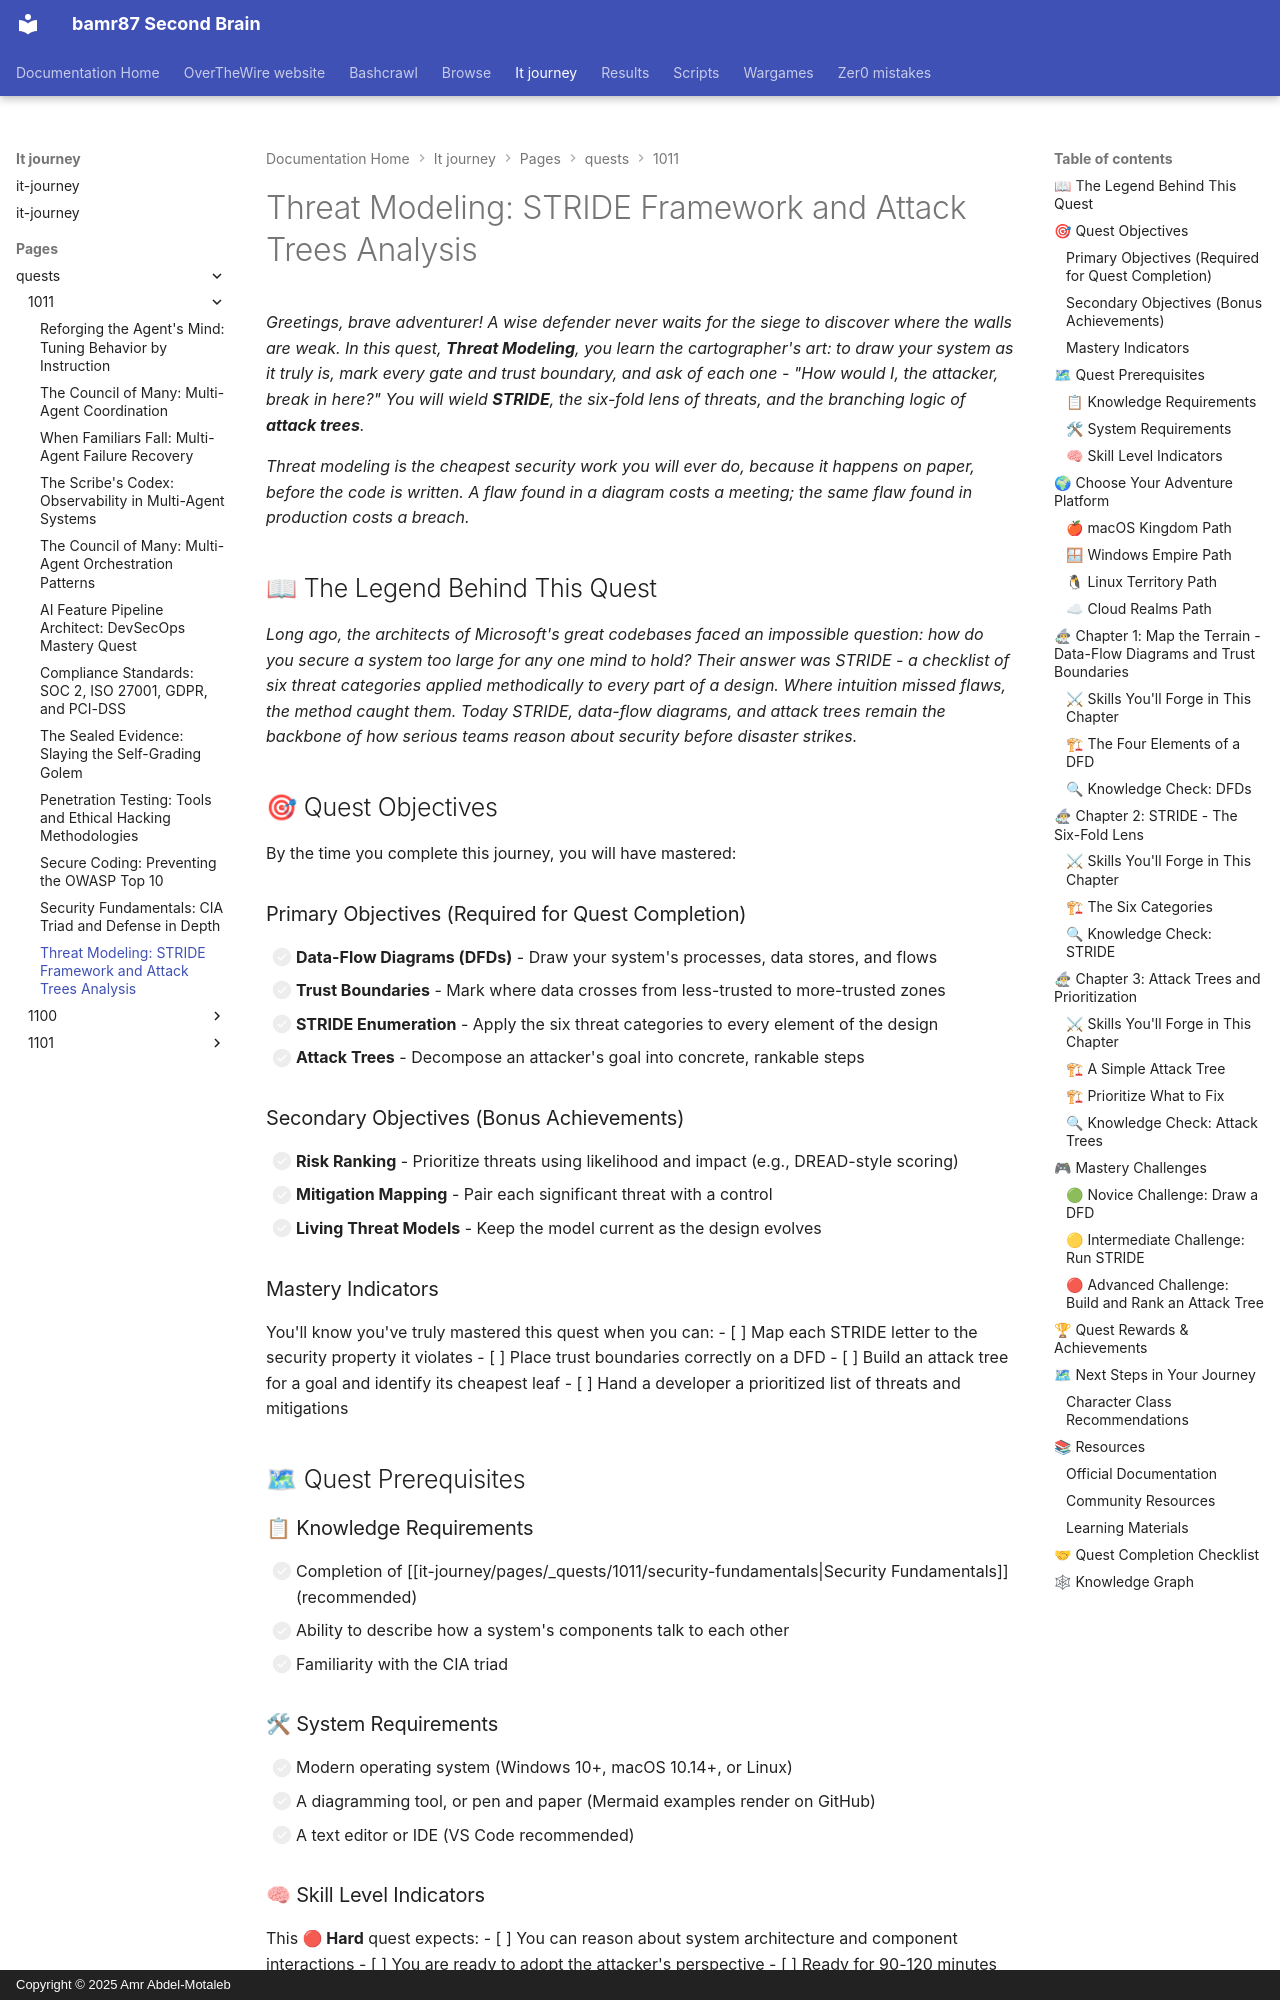

repository: bamr87/README · page: it-journey/pages/_quests/1011/threat-modeling/index.html · generator: mkdocs · copyright: Copyright © 2025 Amr Abdel-Motaleb

---
author: IT-Journey Team
categories:
- Quests
- Security
- Hard
comments: true
date: '2025-11-29T22:51:57.000Z'
description: Master threat modeling with STRIDE, data-flow diagrams, trust boundaries,
  and attack trees to find security flaws systematically before attackers do.
difficulty: 🔴 Hard
draft: false
environment:
  os:
  - macos
  - windows
  - linux
  - cloud
  shell:
  - zsh
  - bash
  - powershell
estimated_time: 90-120 minutes
excerpt: Find security threats systematically using STRIDE, data-flow diagrams, trust
  boundaries, and attack trees
fmContentType: quest
keywords:
  primary:
  - '1011'
  - security
  - main_quest
  secondary:
  - stride
  - attack-trees
  - data-flow-diagrams
lastmod: '2026-06-14T00:00:00.000Z'
layout: quest
learning_style: conceptual
level: '1011'
mermaid: true
permalink: /quests/1011/threat-modeling/
prerequisites:
  knowledge_requirements:
  - Completion of Security Fundamentals (recommended)
  - Ability to describe how a system's components communicate
  - Familiarity with the CIA triad and common attack categories
  skill_level_indicators:
  - Comfortable reasoning about system architecture
  - Ready to think adversarially about a design before it ships
  system_requirements:
  - Modern OS (macOS, Windows 10+, Linux)
  - A diagramming tool or pen and paper (Mermaid examples included)
  - A text editor or IDE (VS Code recommended)
preview: /images/previews/threat-modeling-stride-framework-and-attack-trees.png
primary_technology: security
quest_arc: The Cartographer of Threats
quest_dependencies:
  recommended_quests:
  - /quests/1011/secure-coding/
  required_quests:
  - /quests/1011/security-fundamentals/
  unlocks_quests:
  - /quests/1011/penetration-testing/
quest_line: The Warrior's Bastion
quest_series: Security Mastery
quest_type: main_quest
rewards:
  badges:
  - 🏆 Cartographer of Threats - Mapped a system's attack surface with STRIDE
  - 🛡 Seer of Weakness - Predicted attacks before they happened
  progression_points: 90
  skills_unlocked:
  - 🛠 STRIDE Threat Enumeration
  - 🌳 Attack Tree Construction
  unlocks_features:
  - Ability to threat model a design before a single line of code ships
skill_focus: security
source_file: pages/_quests/1011/threat-modeling.md
source_repo: bamr87/it-journey
source_url: https://github.com/bamr87/it-journey/blob/main/pages/_quests/1011/threat-modeling.md
sub_title: 'Level 1011 (11) Quest: Main Quest - Threat Modeling'
tags:
- '1011'
- security
- main_quest
- stride
- threat-modeling
- conceptual
- gamified-learning
title: 'Threat Modeling: STRIDE Framework and Attack Trees Analysis'
validation_criteria:
  completion_requirements:
  - All primary objectives completed
  - A STRIDE threat model produced for one system you understand
  knowledge_checks:
  - Understands what each STRIDE letter maps to
  - Can build a simple attack tree for a chosen goal
  skill_demonstrations:
  - Can draw a data-flow diagram with trust boundaries
  - Can enumerate threats per element using STRIDE
---
*Greetings, brave adventurer! A wise defender never waits for the siege to discover where the walls are weak. In this quest, **Threat Modeling**, you learn the cartographer's art: to draw your system as it truly is, mark every gate and trust boundary, and ask of each one - "How would I, the attacker, break in here?" You will wield **STRIDE**, the six-fold lens of threats, and the branching logic of **attack trees**.*

*Threat modeling is the cheapest security work you will ever do, because it happens on paper, before the code is written. A flaw found in a diagram costs a meeting; the same flaw found in production costs a breach.*
